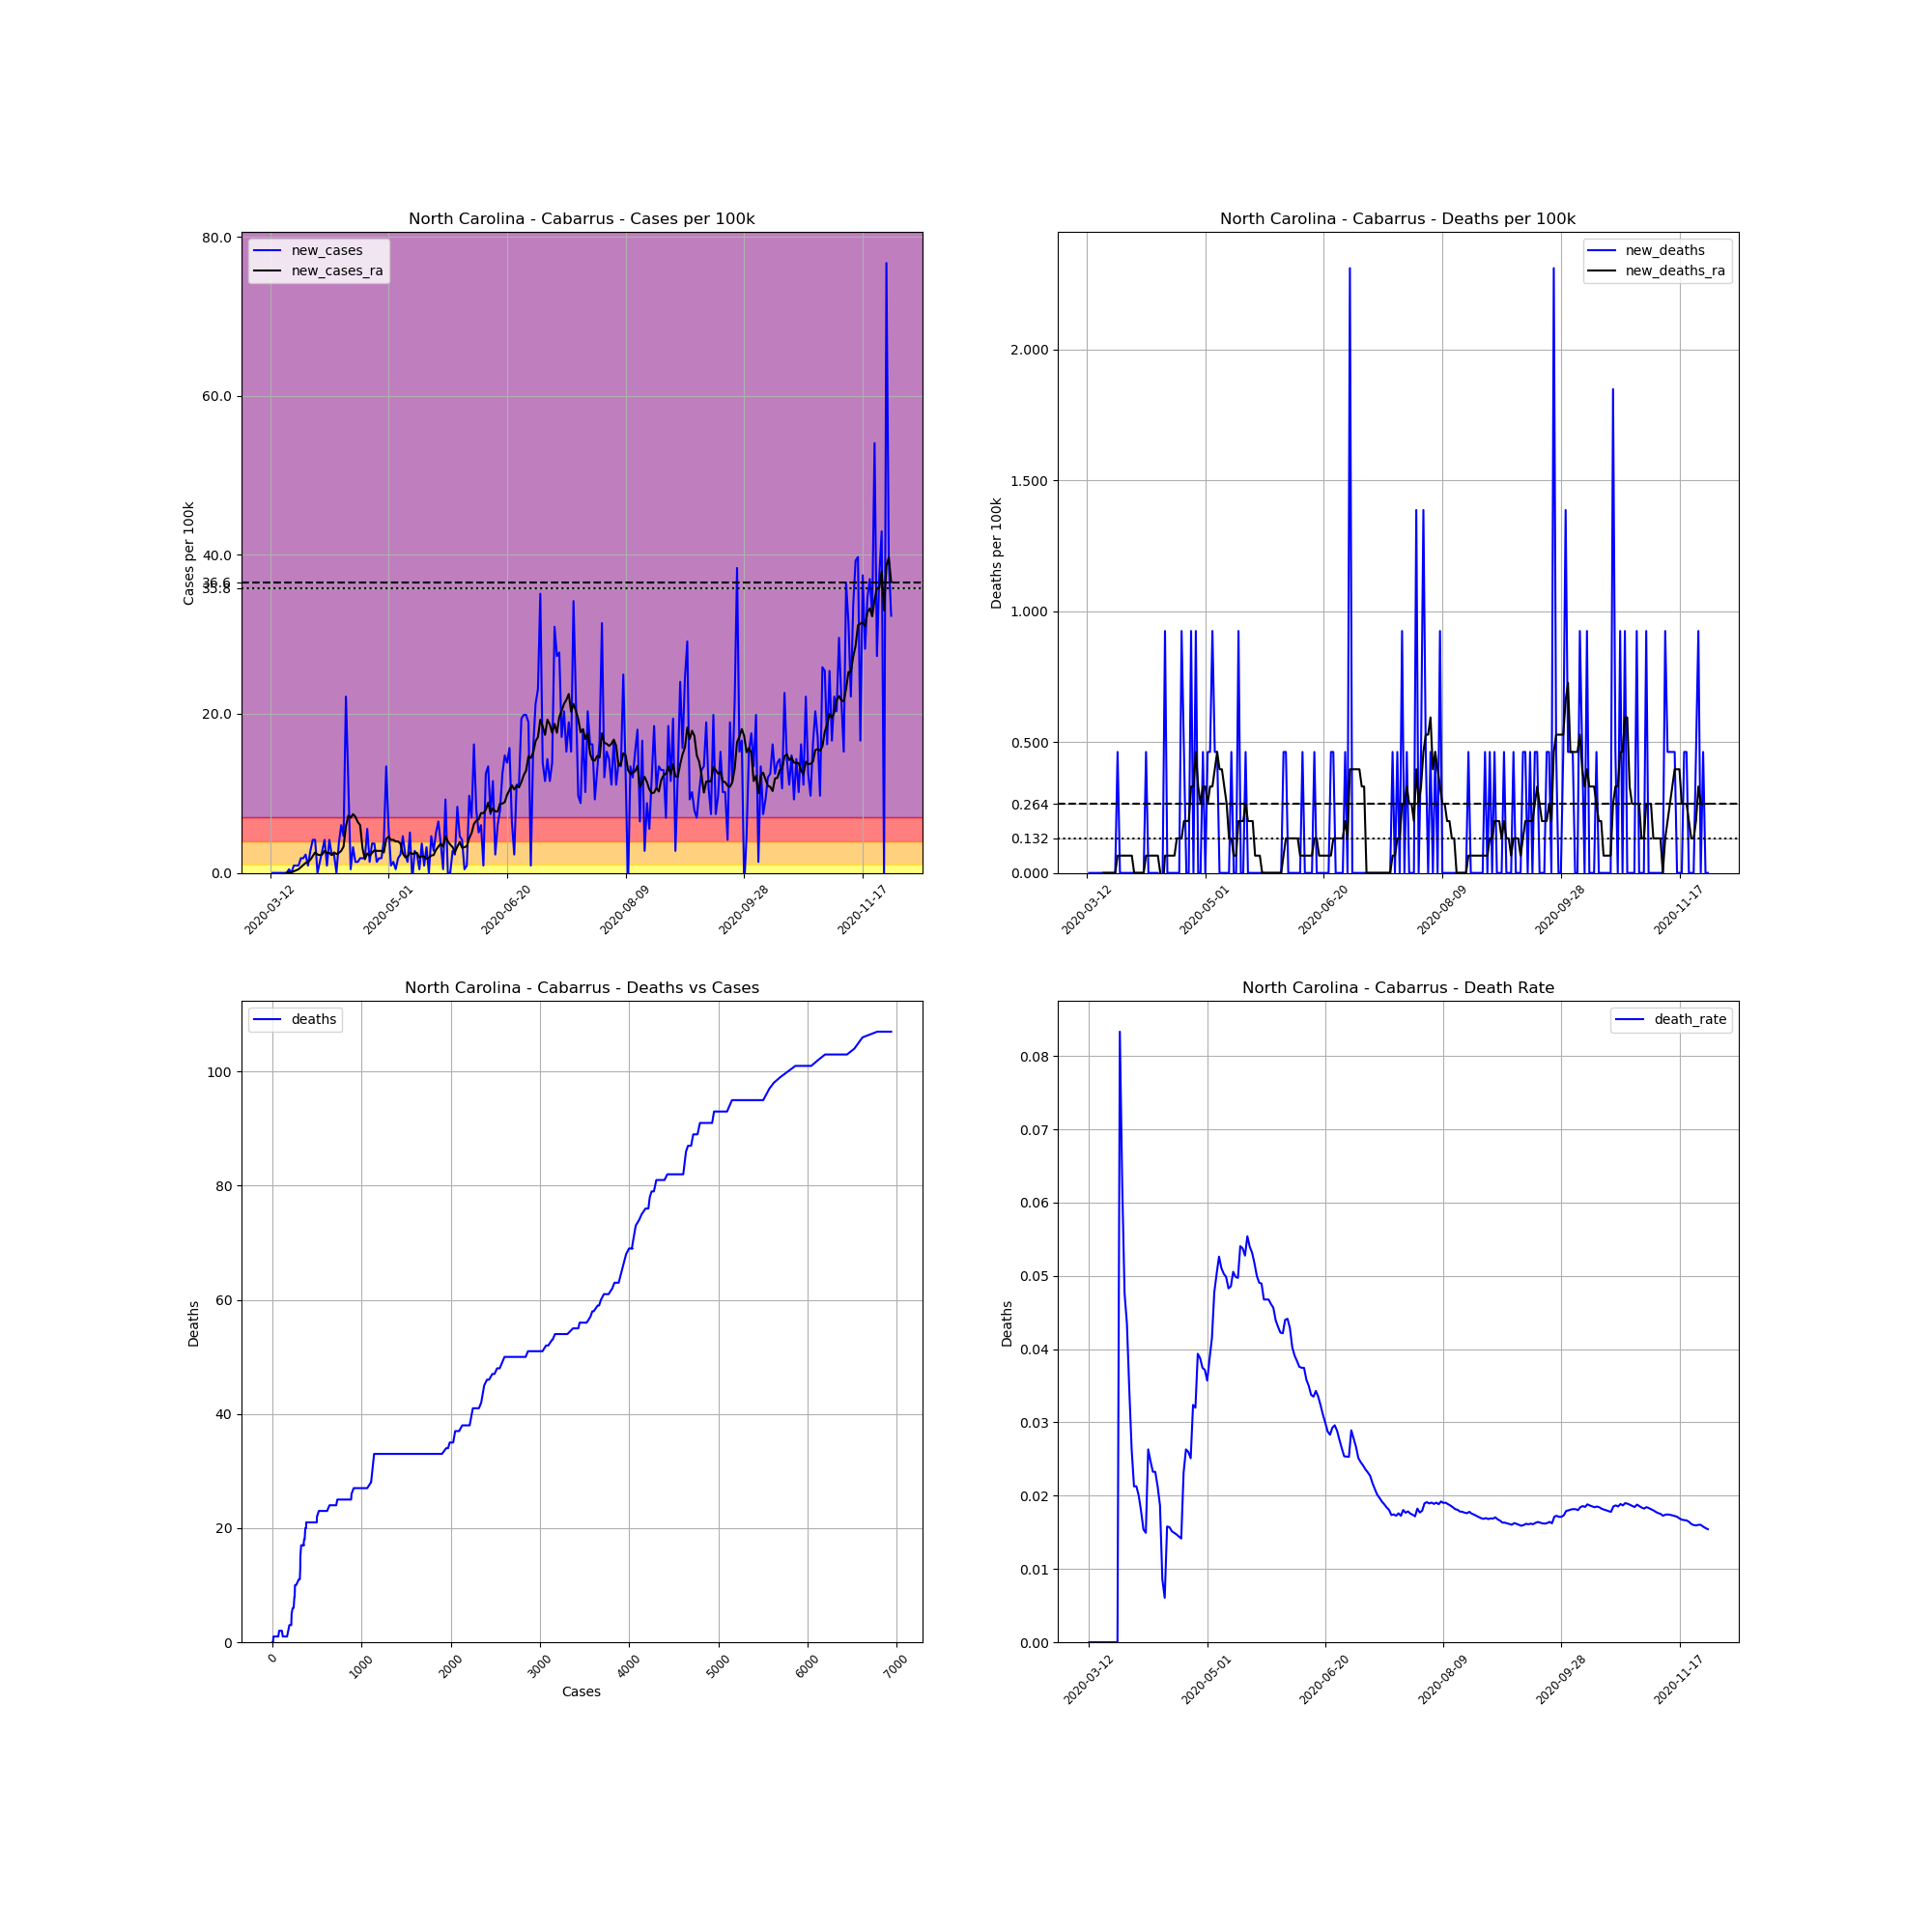

Data behind this chart, as committed beside it:
, date, county, state, fips, cases, deaths, COUNTY, STNAME, CTYNAME, POPESTIMATE2019, cases_per_100k, deaths_per_100k, death_rate, new_cases, new_deaths, new_cases_ra, new_deaths_ra
62621, 2020-03-12, Cabarrus, North Carolina, 37025, 1, 0.0, 25, North Carolina, Cabarrus, 216453, 0.462, 0.0, 0.0, , , , 
62622, 2020-03-13, Cabarrus, North Carolina, 37025, 1, 0.0, 25, North Carolina, Cabarrus, 216453, 0.462, 0.0, 0.0, 0.0, 0.0, , 
62623, 2020-03-14, Cabarrus, North Carolina, 37025, 1, 0.0, 25, North Carolina, Cabarrus, 216453, 0.462, 0.0, 0.0, 0.0, 0.0, , 
62624, 2020-03-15, Cabarrus, North Carolina, 37025, 1, 0.0, 25, North Carolina, Cabarrus, 216453, 0.462, 0.0, 0.0, 0.0, 0.0, , 
62625, 2020-03-16, Cabarrus, North Carolina, 37025, 1, 0.0, 25, North Carolina, Cabarrus, 216453, 0.462, 0.0, 0.0, 0.0, 0.0, , 
62626, 2020-03-17, Cabarrus, North Carolina, 37025, 1, 0.0, 25, North Carolina, Cabarrus, 216453, 0.462, 0.0, 0.0, 0.0, 0.0, , 
62627, 2020-03-18, Cabarrus, North Carolina, 37025, 1, 0.0, 25, North Carolina, Cabarrus, 216453, 0.462, 0.0, 0.0, 0.0, 0.0, , 
62628, 2020-03-19, Cabarrus, North Carolina, 37025, 1, 0.0, 25, North Carolina, Cabarrus, 216453, 0.462, 0.0, 0.0, 0.0, 0.0, 0.0, 0.0
62629, 2020-03-20, Cabarrus, North Carolina, 37025, 2, 0.0, 25, North Carolina, Cabarrus, 216453, 0.924, 0.0, 0.0, 0.462, 0.0, 0.066, 0.0
62630, 2020-03-21, Cabarrus, North Carolina, 37025, 2, 0.0, 25, North Carolina, Cabarrus, 216453, 0.924, 0.0, 0.0, 0.0, 0.0, 0.066, 0.0
62631, 2020-03-22, Cabarrus, North Carolina, 37025, 4, 0.0, 25, North Carolina, Cabarrus, 216453, 1.848, 0.0, 0.0, 0.924, 0.0, 0.198, 0.0
62632, 2020-03-23, Cabarrus, North Carolina, 37025, 6, 0.0, 25, North Carolina, Cabarrus, 216453, 2.772, 0.0, 0.0, 0.924, 0.0, 0.33, 0.0
62633, 2020-03-24, Cabarrus, North Carolina, 37025, 8, 0.0, 25, North Carolina, Cabarrus, 216453, 3.696, 0.0, 0.0, 0.924, 0.0, 0.462, 0.0
62634, 2020-03-25, Cabarrus, North Carolina, 37025, 12, 1.0, 25, North Carolina, Cabarrus, 216453, 5.544, 0.462, 0.08333, 1.848, 0.462, 0.726, 0.066
62635, 2020-03-26, Cabarrus, North Carolina, 37025, 16, 1.0, 25, North Carolina, Cabarrus, 216453, 7.392, 0.462, 0.0625, 1.848, 0.0, 0.99, 0.066
62636, 2020-03-27, Cabarrus, North Carolina, 37025, 21, 1.0, 25, North Carolina, Cabarrus, 216453, 9.702, 0.462, 0.04762, 2.31, 0.0, 1.254, 0.066
62637, 2020-03-28, Cabarrus, North Carolina, 37025, 23, 1.0, 25, North Carolina, Cabarrus, 216453, 10.63, 0.462, 0.04348, 0.924, 0.0, 1.386, 0.066
62638, 2020-03-29, Cabarrus, North Carolina, 37025, 29, 1.0, 25, North Carolina, Cabarrus, 216453, 13.4, 0.462, 0.03448, 2.772, 0.0, 1.65, 0.066
62639, 2020-03-30, Cabarrus, North Carolina, 37025, 38, 1.0, 25, North Carolina, Cabarrus, 216453, 17.56, 0.462, 0.02632, 4.158, 0.0, 2.112, 0.066
62640, 2020-03-31, Cabarrus, North Carolina, 37025, 47, 1.0, 25, North Carolina, Cabarrus, 216453, 21.71, 0.462, 0.02128, 4.158, 0.0, 2.574, 0.066
62641, 2020-04-01, Cabarrus, North Carolina, 37025, 47, 1.0, 25, North Carolina, Cabarrus, 216453, 21.71, 0.462, 0.02128, 0.0, 0.0, 2.31, 0.0
62642, 2020-04-02, Cabarrus, North Carolina, 37025, 50, 1.0, 25, North Carolina, Cabarrus, 216453, 23.1, 0.462, 0.02, 1.386, 0.0, 2.244, 0.0
62643, 2020-04-03, Cabarrus, North Carolina, 37025, 56, 1.0, 25, North Carolina, Cabarrus, 216453, 25.87, 0.462, 0.01786, 2.772, 0.0, 2.31, 0.0
62644, 2020-04-04, Cabarrus, North Carolina, 37025, 65, 1.0, 25, North Carolina, Cabarrus, 216453, 30.03, 0.462, 0.01538, 4.158, 0.0, 2.772, 0.0
62645, 2020-04-05, Cabarrus, North Carolina, 37025, 67, 1.0, 25, North Carolina, Cabarrus, 216453, 30.95, 0.462, 0.01493, 0.924, 0.0, 2.508, 0.0
62646, 2020-04-06, Cabarrus, North Carolina, 37025, 76, 2.0, 25, North Carolina, Cabarrus, 216453, 35.11, 0.924, 0.02632, 4.158, 0.462, 2.508, 0.066
62647, 2020-04-07, Cabarrus, North Carolina, 37025, 81, 2.0, 25, North Carolina, Cabarrus, 216453, 37.42, 0.924, 0.02469, 2.31, 0.0, 2.244, 0.066
62648, 2020-04-08, Cabarrus, North Carolina, 37025, 86, 2.0, 25, North Carolina, Cabarrus, 216453, 39.73, 0.924, 0.02326, 2.31, 0.0, 2.574, 0.066
62649, 2020-04-09, Cabarrus, North Carolina, 37025, 86, 2.0, 25, North Carolina, Cabarrus, 216453, 39.73, 0.924, 0.02326, 0.0, 0.0, 2.376, 0.066
62650, 2020-04-10, Cabarrus, North Carolina, 37025, 94, 2.0, 25, North Carolina, Cabarrus, 216453, 43.43, 0.924, 0.02128, 3.696, 0.0, 2.508, 0.066
62651, 2020-04-11, Cabarrus, North Carolina, 37025, 107, 2.0, 25, North Carolina, Cabarrus, 216453, 49.43, 0.924, 0.01869, 6.006, 0.0, 2.772, 0.066
62652, 2020-04-12, Cabarrus, North Carolina, 37025, 117, 1.0, 25, North Carolina, Cabarrus, 216453, 54.05, 0.462, 0.008547, 4.62, -0.462, 3.3, 0.0
62653, 2020-04-13, Cabarrus, North Carolina, 37025, 165, 1.0, 25, North Carolina, Cabarrus, 216453, 76.23, 0.462, 0.006061, 22.18, 0.0, 5.874, -0.066
62654, 2020-04-14, Cabarrus, North Carolina, 37025, 190, 3.0, 25, North Carolina, Cabarrus, 216453, 87.78, 1.386, 0.01579, 11.55, 0.924, 7.194, 0.066
62655, 2020-04-15, Cabarrus, North Carolina, 37025, 191, 3.0, 25, North Carolina, Cabarrus, 216453, 88.24, 1.386, 0.01571, 0.462, 0.0, 6.93, 0.066
62656, 2020-04-16, Cabarrus, North Carolina, 37025, 198, 3.0, 25, North Carolina, Cabarrus, 216453, 91.47, 1.386, 0.01515, 3.234, 0.0, 7.392, 0.066
62657, 2020-04-17, Cabarrus, North Carolina, 37025, 201, 3.0, 25, North Carolina, Cabarrus, 216453, 92.86, 1.386, 0.01493, 1.386, 0.0, 7.062, 0.066
62658, 2020-04-18, Cabarrus, North Carolina, 37025, 204, 3.0, 25, North Carolina, Cabarrus, 216453, 94.25, 1.386, 0.01471, 1.386, 0.0, 6.402, 0.066
62659, 2020-04-19, Cabarrus, North Carolina, 37025, 208, 3.0, 25, North Carolina, Cabarrus, 216453, 96.09, 1.386, 0.01442, 1.848, 0.0, 6.006, 0.132
62660, 2020-04-20, Cabarrus, North Carolina, 37025, 212, 3.0, 25, North Carolina, Cabarrus, 216453, 97.94, 1.386, 0.01415, 1.848, 0.0, 3.102, 0.132
62661, 2020-04-21, Cabarrus, North Carolina, 37025, 216, 5.0, 25, North Carolina, Cabarrus, 216453, 99.79, 2.31, 0.02315, 1.848, 0.924, 1.716, 0.132
62662, 2020-04-22, Cabarrus, North Carolina, 37025, 228, 6.0, 25, North Carolina, Cabarrus, 216453, 105.3, 2.772, 0.02632, 5.544, 0.462, 2.442, 0.198
62663, 2020-04-23, Cabarrus, North Carolina, 37025, 231, 6.0, 25, North Carolina, Cabarrus, 216453, 106.7, 2.772, 0.02597, 1.386, 0.0, 2.178, 0.198
62664, 2020-04-24, Cabarrus, North Carolina, 37025, 239, 6.0, 25, North Carolina, Cabarrus, 216453, 110.4, 2.772, 0.0251, 3.696, 0.0, 2.508, 0.198
62665, 2020-04-25, Cabarrus, North Carolina, 37025, 247, 8.0, 25, North Carolina, Cabarrus, 216453, 114.1, 3.696, 0.03239, 3.696, 0.924, 2.838, 0.33
62666, 2020-04-26, Cabarrus, North Carolina, 37025, 250, 8.0, 25, North Carolina, Cabarrus, 216453, 115.5, 3.696, 0.032, 1.386, 0.0, 2.772, 0.33
62667, 2020-04-27, Cabarrus, North Carolina, 37025, 254, 10.0, 25, North Carolina, Cabarrus, 216453, 117.3, 4.62, 0.03937, 1.848, 0.924, 2.772, 0.462
62668, 2020-04-28, Cabarrus, North Carolina, 37025, 258, 10.0, 25, North Carolina, Cabarrus, 216453, 119.2, 4.62, 0.03876, 1.848, 0.0, 2.772, 0.33
62669, 2020-04-29, Cabarrus, North Carolina, 37025, 267, 10.0, 25, North Carolina, Cabarrus, 216453, 123.4, 4.62, 0.03745, 4.158, 0.0, 2.574, 0.264
62670, 2020-04-30, Cabarrus, North Carolina, 37025, 296, 11.0, 25, North Carolina, Cabarrus, 216453, 136.8, 5.082, 0.03716, 13.4, 0.462, 4.29, 0.33
62671, 2020-05-01, Cabarrus, North Carolina, 37025, 308, 11.0, 25, North Carolina, Cabarrus, 216453, 142.3, 5.082, 0.03571, 5.544, 0.0, 4.554, 0.33
62672, 2020-05-02, Cabarrus, North Carolina, 37025, 310, 12.0, 25, North Carolina, Cabarrus, 216453, 143.2, 5.544, 0.03871, 0.924, 0.462, 4.158, 0.264
62673, 2020-05-03, Cabarrus, North Carolina, 37025, 313, 13.0, 25, North Carolina, Cabarrus, 216453, 144.6, 6.006, 0.04153, 1.386, 0.462, 4.158, 0.33
62674, 2020-05-04, Cabarrus, North Carolina, 37025, 314, 15.0, 25, North Carolina, Cabarrus, 216453, 145.1, 6.93, 0.04777, 0.462, 0.924, 3.96, 0.33
62675, 2020-05-05, Cabarrus, North Carolina, 37025, 318, 16.0, 25, North Carolina, Cabarrus, 216453, 146.9, 7.392, 0.05031, 1.848, 0.462, 3.96, 0.396
62676, 2020-05-06, Cabarrus, North Carolina, 37025, 323, 17.0, 25, North Carolina, Cabarrus, 216453, 149.2, 7.854, 0.05263, 2.31, 0.462, 3.696, 0.462
62677, 2020-05-07, Cabarrus, North Carolina, 37025, 333, 17.0, 25, North Carolina, Cabarrus, 216453, 153.8, 7.854, 0.05105, 4.62, 0.0, 2.442, 0.396
62678, 2020-05-08, Cabarrus, North Carolina, 37025, 338, 17.0, 25, North Carolina, Cabarrus, 216453, 156.2, 7.854, 0.0503, 2.31, 0.0, 1.98, 0.396
62679, 2020-05-09, Cabarrus, North Carolina, 37025, 341, 17.0, 25, North Carolina, Cabarrus, 216453, 157.5, 7.854, 0.04985, 1.386, 0.0, 2.046, 0.33
62680, 2020-05-10, Cabarrus, North Carolina, 37025, 352, 17.0, 25, North Carolina, Cabarrus, 216453, 162.6, 7.854, 0.0483, 5.082, 0.0, 2.574, 0.264
... 203 more rows
